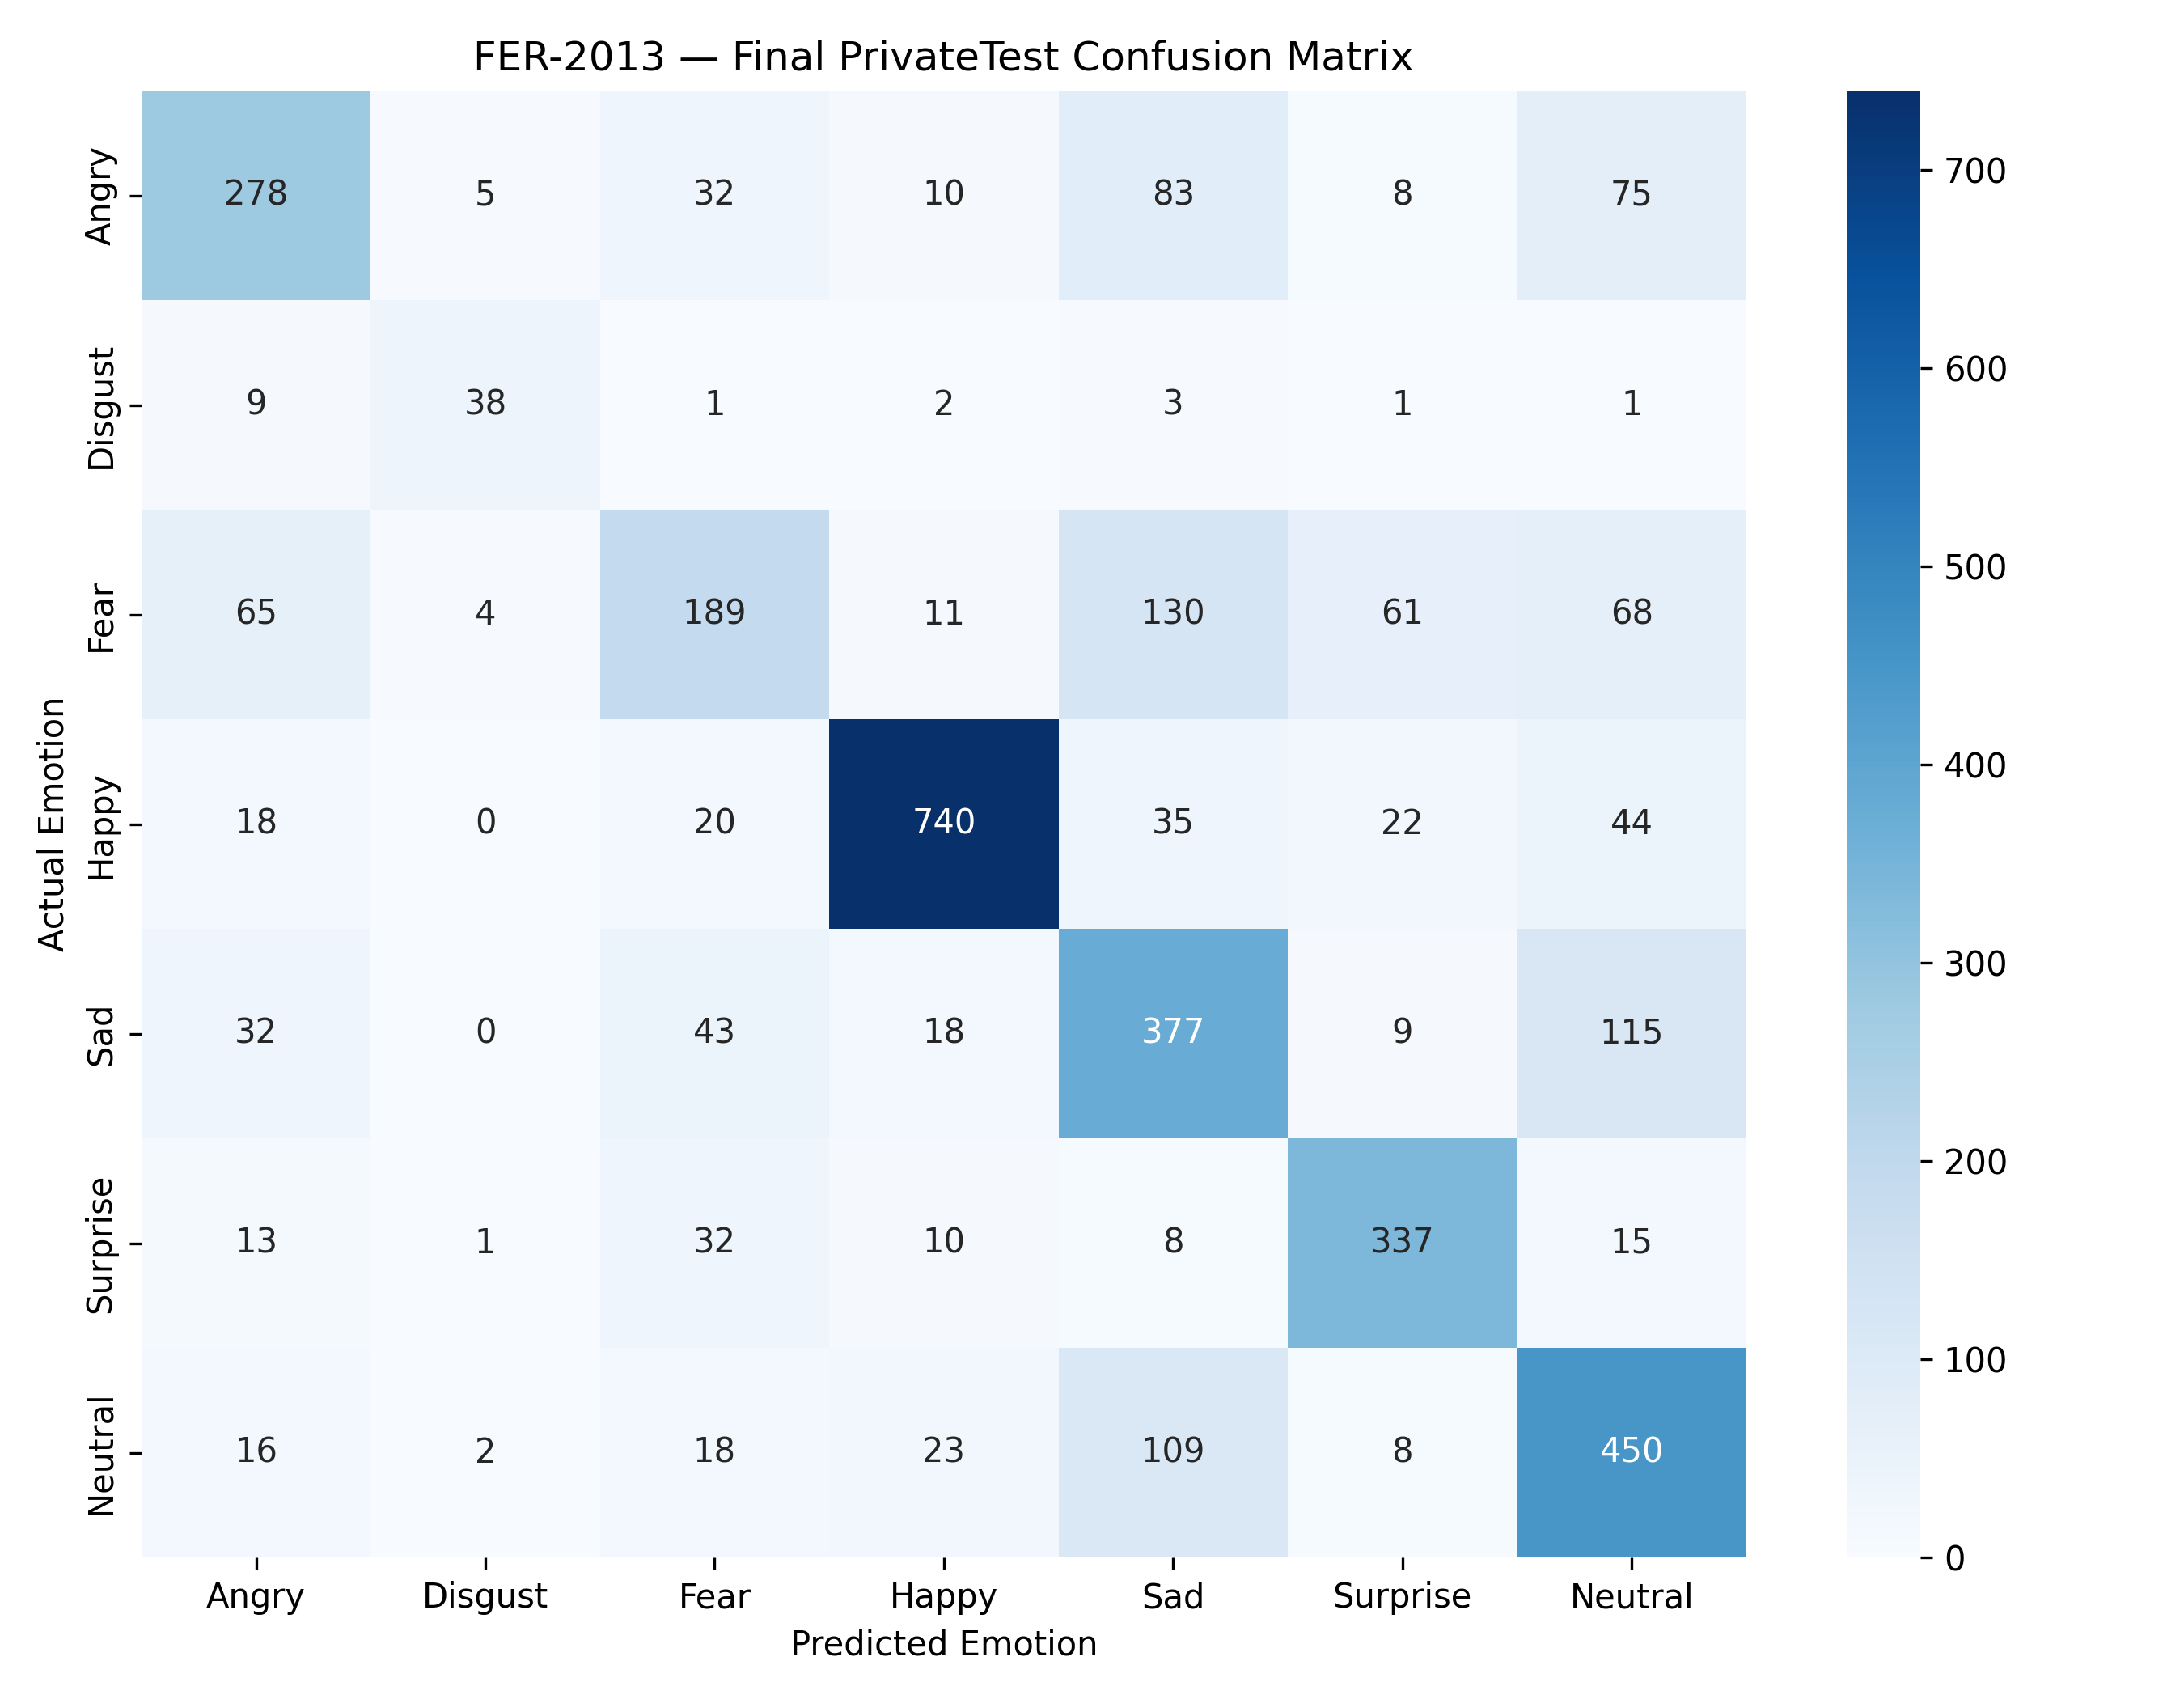

Data behind this chart, as committed beside it:
, Angry, Disgust, Fear, Happy, Sad, Surprise, Neutral
Angry, 278, 5, 32, 10, 83, 8, 75
Disgust, 9, 38, 1, 2, 3, 1, 1
Fear, 65, 4, 189, 11, 130, 61, 68
Happy, 18, 0, 20, 740, 35, 22, 44
Sad, 32, 0, 43, 18, 377, 9, 115
Surprise, 13, 1, 32, 10, 8, 337, 15
Neutral, 16, 2, 18, 23, 109, 8, 450
